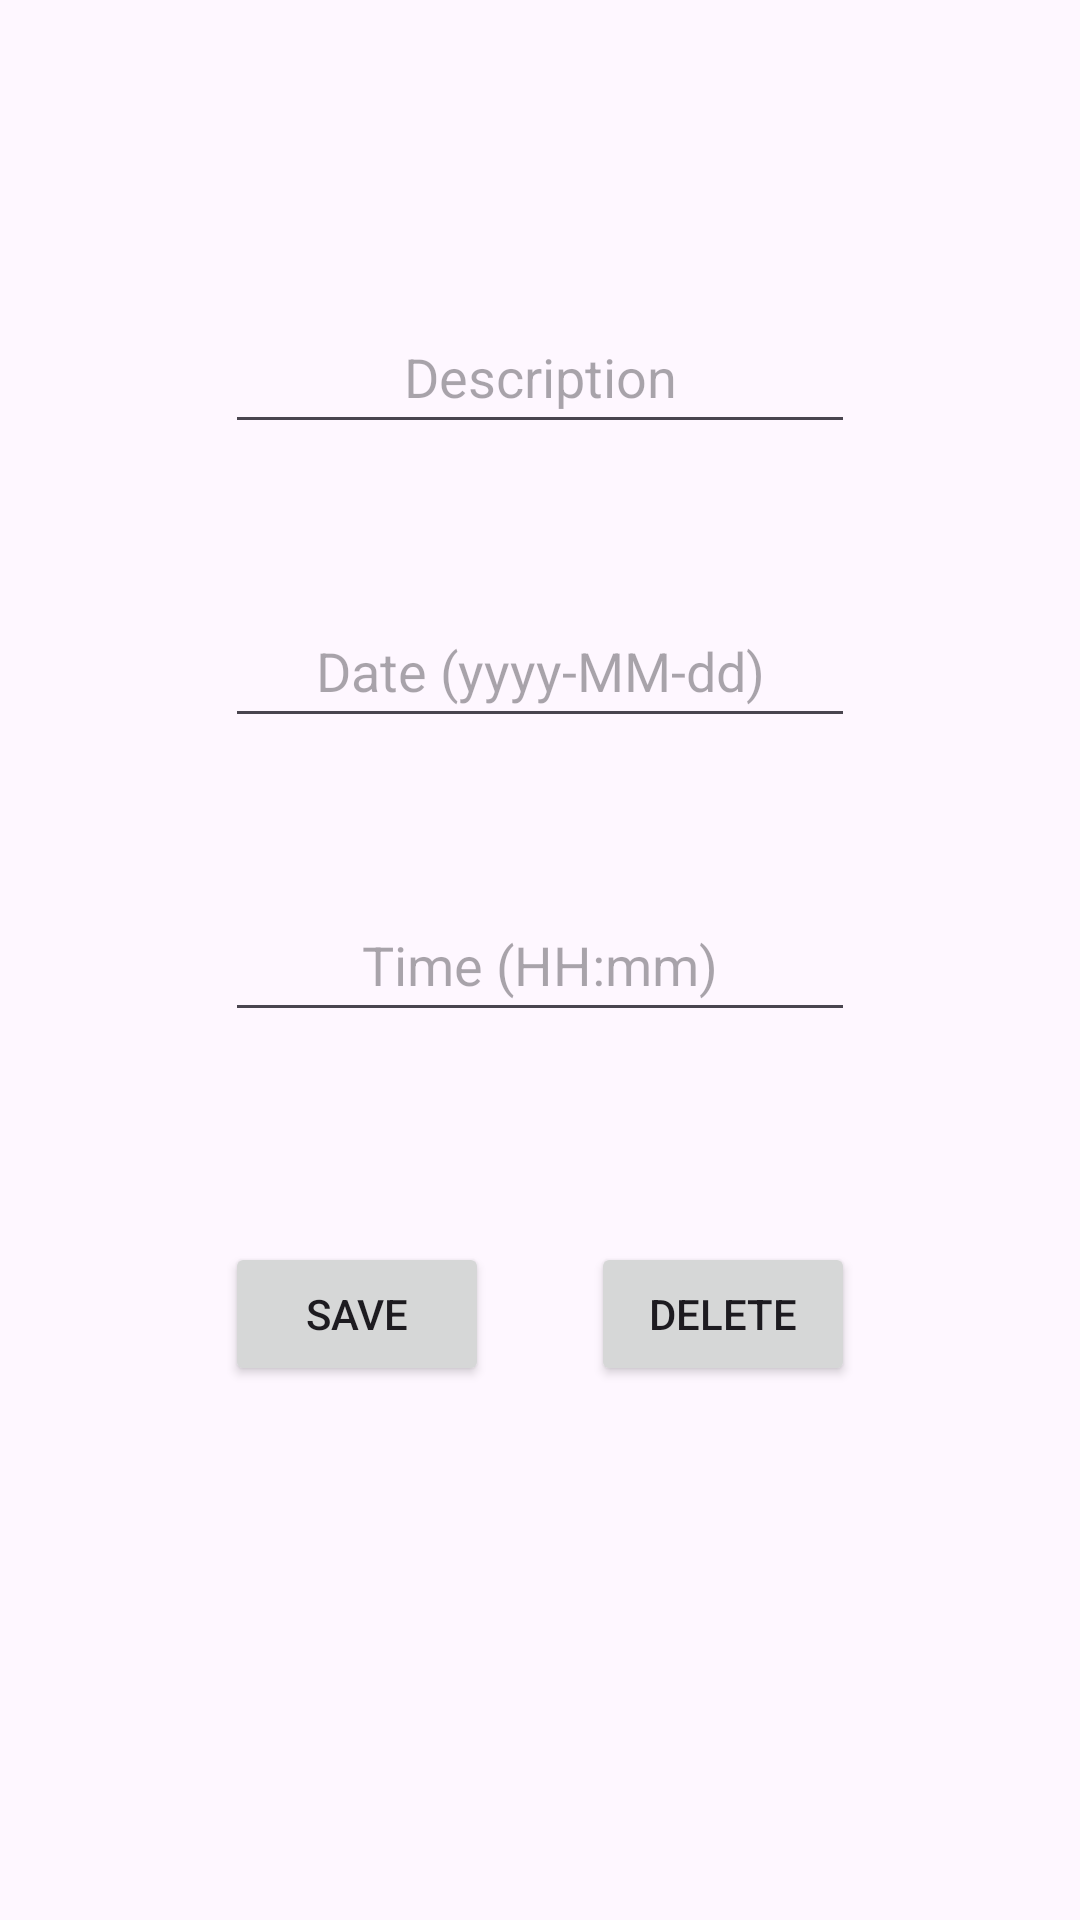

Here is an Android app screen rendered from its layout file. Give the layout XML and the strings, colors and styles it references.
<!-- AndroidManifest.xml: application theme Theme.YouHealthy -->
<!-- res/layout/fragment_event.xml -->
<?xml version="1.0" encoding="utf-8"?>
<FrameLayout xmlns:android="http://schemas.android.com/apk/res/android"
    xmlns:app="http://schemas.android.com/apk/res-auto"
    xmlns:tools="http://schemas.android.com/tools"
    android:id="@+id/layoutEvent"
    android:layout_width="match_parent"
    android:layout_height="match_parent"
    tools:context=".view.fragments.EventFragment">

    <ScrollView
        android:id="@+id/svEvent"
        android:layout_width="match_parent"
        android:layout_height="match_parent">

        <androidx.constraintlayout.widget.ConstraintLayout
            android:id="@+id/clEvent"
            android:layout_width="match_parent"
            android:layout_height="wrap_content">

            <EditText
                android:id="@+id/etDescriptionEvent"
                android:layout_width="wrap_content"
                android:layout_height="wrap_content"
                android:layout_marginTop="100dp"
                android:ems="10"
                android:hint="@string/et_description"
                android:inputType="text"
                android:minHeight="48dp"
                android:textAlignment="center"
                app:layout_constraintEnd_toEndOf="parent"
                app:layout_constraintStart_toStartOf="parent"
                app:layout_constraintTop_toTopOf="parent" />

            <EditText
                android:id="@+id/etDateEvent"
                android:layout_width="wrap_content"
                android:layout_height="wrap_content"
                android:layout_marginTop="50dp"
                android:ems="10"
                android:hint="@string/et_date"
                android:inputType="date"
                android:minHeight="48dp"
                android:textAlignment="center"
                app:layout_constraintEnd_toEndOf="parent"
                app:layout_constraintStart_toStartOf="parent"
                app:layout_constraintTop_toBottomOf="@+id/etDescriptionEvent" />

            <EditText
                android:id="@+id/etTimeEvent"
                android:layout_width="wrap_content"
                android:layout_height="wrap_content"
                android:layout_marginTop="50dp"
                android:ems="10"
                android:hint="@string/et_time"
                android:inputType="time"
                android:minHeight="48dp"
                android:textAlignment="center"
                app:layout_constraintEnd_toEndOf="parent"
                app:layout_constraintStart_toStartOf="parent"
                app:layout_constraintTop_toBottomOf="@+id/etDateEvent" />

            <Button
                android:id="@+id/btSaveEvent"
                android:layout_width="wrap_content"
                android:layout_height="wrap_content"
                android:layout_marginStart="75dp"
                android:layout_marginTop="70dp"
                android:text="@string/bt_save"
                app:layout_constraintStart_toStartOf="parent"
                app:layout_constraintTop_toBottomOf="@+id/etTimeEvent" />

            <Button
                android:id="@+id/btDeleteEvent"
                android:layout_width="wrap_content"
                android:layout_height="wrap_content"
                android:layout_marginTop="70dp"
                android:layout_marginEnd="75dp"
                android:text="@string/bt_delete"
                app:layout_constraintEnd_toEndOf="parent"
                app:layout_constraintTop_toBottomOf="@+id/etTimeEvent" />
        </androidx.constraintlayout.widget.ConstraintLayout>
    </ScrollView>

</FrameLayout>
<!-- resources referenced by this layout -->
<resources>
  <string name="bt_delete">Delete</string>
  <string name="bt_save">Save</string>
  <string name="et_date">Date (yyyy-MM-dd)</string>
  <string name="et_description">Description</string>
  <string name="et_time">Time (HH:mm)</string>
  <style name="Theme.YouHealthy" parent="Base.Theme.YouHealthy" />
  <style name="Base.Theme.YouHealthy" parent="Theme.Material3.DayNight.NoActionBar">
  
          
          
      </style>
</resources>
